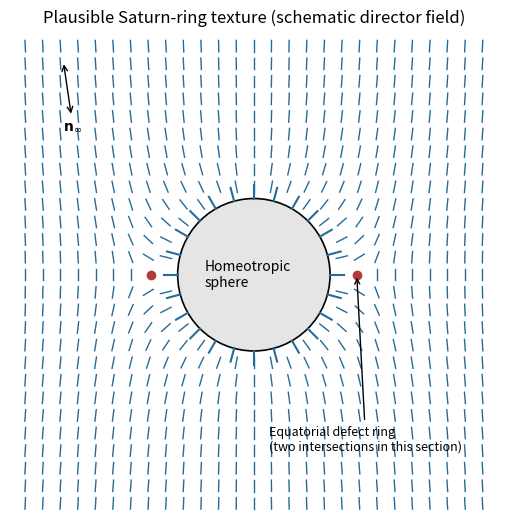

Generate this figure with matplotlib: (Note: this script raises an exception after producing the figure.)
"""Original explanatory diagram; Python 3.14, NumPy 2.3.5, Matplotlib 3.10.7."""
from pathlib import Path
import os
import numpy as np
os.environ.setdefault("MPLCONFIGDIR", "/tmp/cambridge-nano2-matplotlib")
import matplotlib
matplotlib.use("Agg")
import matplotlib.pyplot as plt
from matplotlib.patches import Circle, Rectangle, RegularPolygon, FancyArrowPatch, Wedge
plt.rcParams.update({"font.size": 10, "figure.facecolor": "white", "savefig.facecolor": "white"})

fig,ax=plt.subplots(figsize=(5.8,5.1),layout="constrained")
for x in np.linspace(-3,3,27):
    for y in np.linspace(-3,3,27):
        r=np.hypot(x,y)
        if r<1.08 or min(np.hypot(x-1.35,y),np.hypot(x+1.35,y))<.23:continue
        z=complex(x,y);theta=np.angle(z)
        psi=theta-.5*np.angle(z-1.35)-.5*np.angle(z+1.35)+np.pi/2
        w=np.exp(-((r-1)/.5)**2)
        director=(1-w)*np.exp(2j*psi)+w*np.exp(2j*theta)
        psi=.5*np.angle(director);v=.075*np.array([np.cos(psi),np.sin(psi)])
        ax.plot([x-v[0],x+v[0]],[y-v[1],y+v[1]],color="#246c99",lw=1)
ax.add_patch(Circle((0,0),1,fc="#e5e5e5",ec="black",lw=1.2))
for t in np.linspace(0,2*np.pi,24,endpoint=False):
    a=np.array([np.cos(t),np.sin(t)])
    ax.plot([a[0],1.18*a[0]],[a[1],1.18*a[1]],color="#246c99")
ax.plot([-1.35,1.35],[0,0],"o",color="#b23a37",ms=6)
ax.annotate("Equatorial defect ring\n(two intersections in this section)",(1.35,0),(.2,-2.3),arrowprops=dict(arrowstyle="->"),fontsize=9)
ax.annotate(r"$\mathbf{n}_\infty$",(-2.5,2.8),(-2.5,1.9),arrowprops=dict(arrowstyle="<->"))
ax.text(-.65,-.15,"Homeotropic\nsphere",fontsize=10)
ax.set(aspect="equal",xlim=(-3.2,3.2),ylim=(-3.1,3.2));ax.axis("off")
ax.set_title("Plausible Saturn-ring texture (schematic director field)")
fig.savefig(Path(__file__).with_suffix(".png").name,dpi=145)
